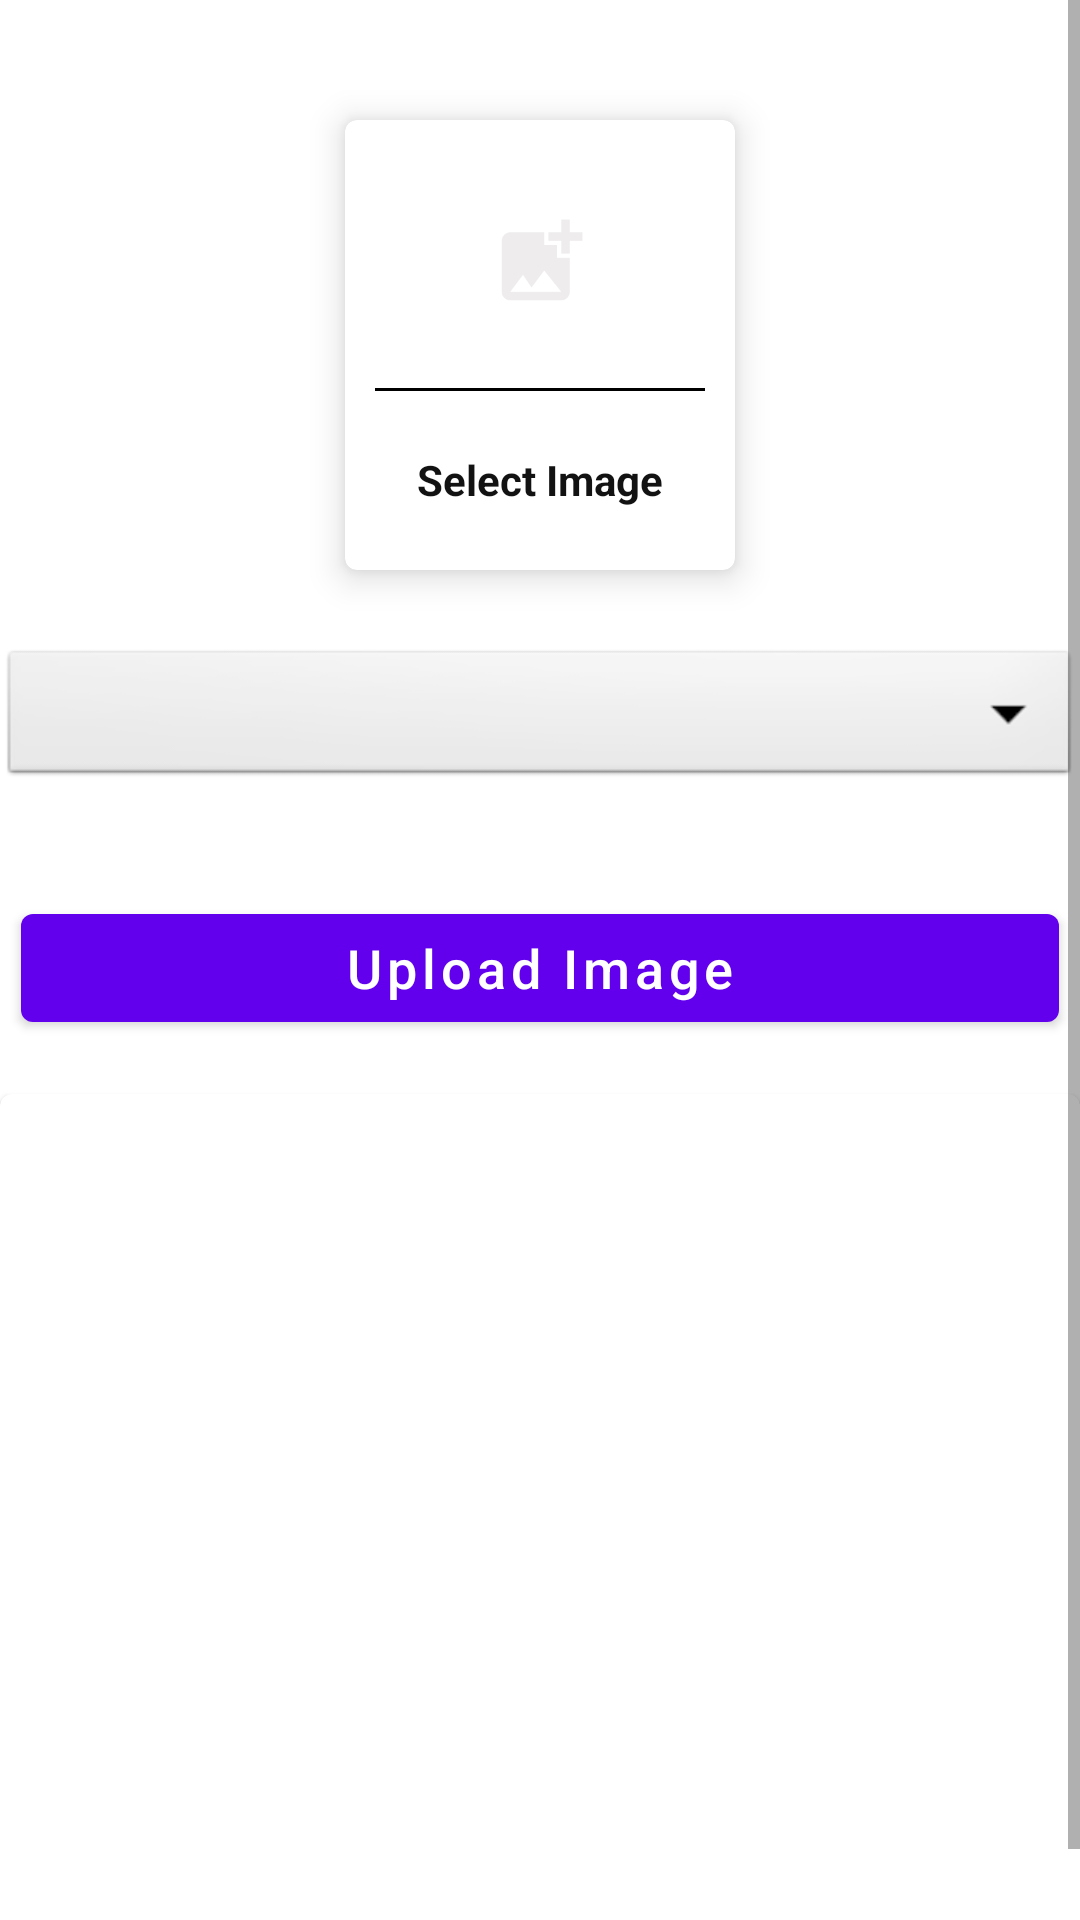

Here is an Android app screen rendered from its layout file. Give the layout XML and the strings, colors and styles it references.
<!-- AndroidManifest.xml: application theme Theme.MyNewf -->
<!-- res/layout/activity_upload_image.xml -->
<?xml version="1.0" encoding="utf-8"?>
<ScrollView xmlns:android="http://schemas.android.com/apk/res/android"
    xmlns:tools="http://schemas.android.com/tools"
    android:layout_width="match_parent"
    android:layout_height="match_parent"
    xmlns:app="http://schemas.android.com/apk/res-auto"
    tools:context=".UploadImage">

    //****   Image Add code -->start


    <LinearLayout
        android:layout_width="match_parent"
        android:layout_height="match_parent"
        android:orientation="vertical"
        android:layout_marginTop="30dp">

        <com.google.android.material.card.MaterialCardView
            android:id="@+id/addGalleryImage"
            android:layout_width="130dp"
            android:layout_height="150dp"
            android:layout_margin="10dp"
            app:cardElevation="7dp"
            android:layout_gravity="center">




            <LinearLayout
                android:layout_width="match_parent"
                android:layout_height="match_parent"
                android:gravity="center"
                android:orientation="vertical">

                <ImageView
                    android:layout_width="64dp"
                    android:layout_height="64dp"
                    android:background="@drawable/circle_green"
                    android:contentDescription="@string/todo"
                    android:padding="15dp"
                    android:src="@drawable/ic_image" />

                <View
                    android:layout_width="match_parent"
                    android:layout_height="1dp"
                    android:layout_margin="10dp"
                    android:background="@color/black" />

                <TextView
                    android:layout_width="wrap_content"
                    android:layout_height="wrap_content"
                    android:layout_marginTop="5dp"
                    android:padding="5dp"
                    android:text="Select Image"
                    android:textColor="@color/textColor"
                    android:textStyle="bold" />

            </LinearLayout>


        </com.google.android.material.card.MaterialCardView>

       <Spinner
           android:layout_width="match_parent"
           android:layout_height="wrap_content"
           android:id="@+id/image_category"
           android:spinnerMode="dropdown"
           android:background="@android:drawable/btn_dropdown"
           android:gravity="center"
           android:layout_marginVertical="15dp"/>



        <com.google.android.material.button.MaterialButton
            android:layout_width="match_parent"
            android:layout_height="wrap_content"
            android:text="Upload Image"
            android:textSize="18dp"
            android:layout_marginTop="20dp"
            android:layout_marginLeft="7dp"
            android:layout_marginRight="7dp"
            android:id="@+id/uploadImageBtn"
            android:textAllCaps="false"/>

        <com.google.android.material.card.MaterialCardView
            android:layout_width="match_parent"
            android:layout_height="300dp"
            android:layout_marginTop="18dp">

            <ImageView
                android:layout_width="match_parent"
                android:layout_height="match_parent"
                android:scaleType="centerCrop"
                android:id="@+id/galleryImageView"
                android:layout_margin="10dp"/>
        </com.google.android.material.card.MaterialCardView>



    </LinearLayout>

    //***    Notice Add codd -->  finish

</ScrollView>
<!-- resources referenced by this layout -->
<resources>
  <color name="black">#FF000000</color>
  <color name="textColor">#121212</color>
  <!-- drawable ic_image (drawable) -->
  <vector android:height="24dp" android:tint="#EEECEC"
      android:viewportHeight="24" android:viewportWidth="24"
      android:width="24dp" xmlns:android="http://schemas.android.com/apk/res/android">
      <path android:fillColor="@android:color/white" android:pathData="M19,7v2.99s-1.99,0.01 -2,0L17,7h-3s0.01,-1.99 0,-2h3L17,2h2v3h3v2h-3zM16,11L16,8h-3L13,5L5,5c-1.1,0 -2,0.9 -2,2v12c0,1.1 0.9,2 2,2h12c1.1,0 2,-0.9 2,-2v-8h-3zM5,19l3,-4 2,3 3,-4 4,5L5,19z"/>
  </vector>
  <string name="todo">TODO</string>
  <style name="Theme.MyNewf" parent="Theme.MaterialComponents.Light.DarkActionBar">
          
          <item name="colorPrimary">@color/purple_500</item>
          <item name="colorPrimaryDark">@color/purple_700</item>
          <item name="colorAccent">@color/teal_200</item>
          
      </style>
  <color name="purple_500">#FF6200EE</color>
  <color name="purple_700">#FF3700B3</color>
  <color name="teal_200">#FF03DAC5</color>
</resources>
